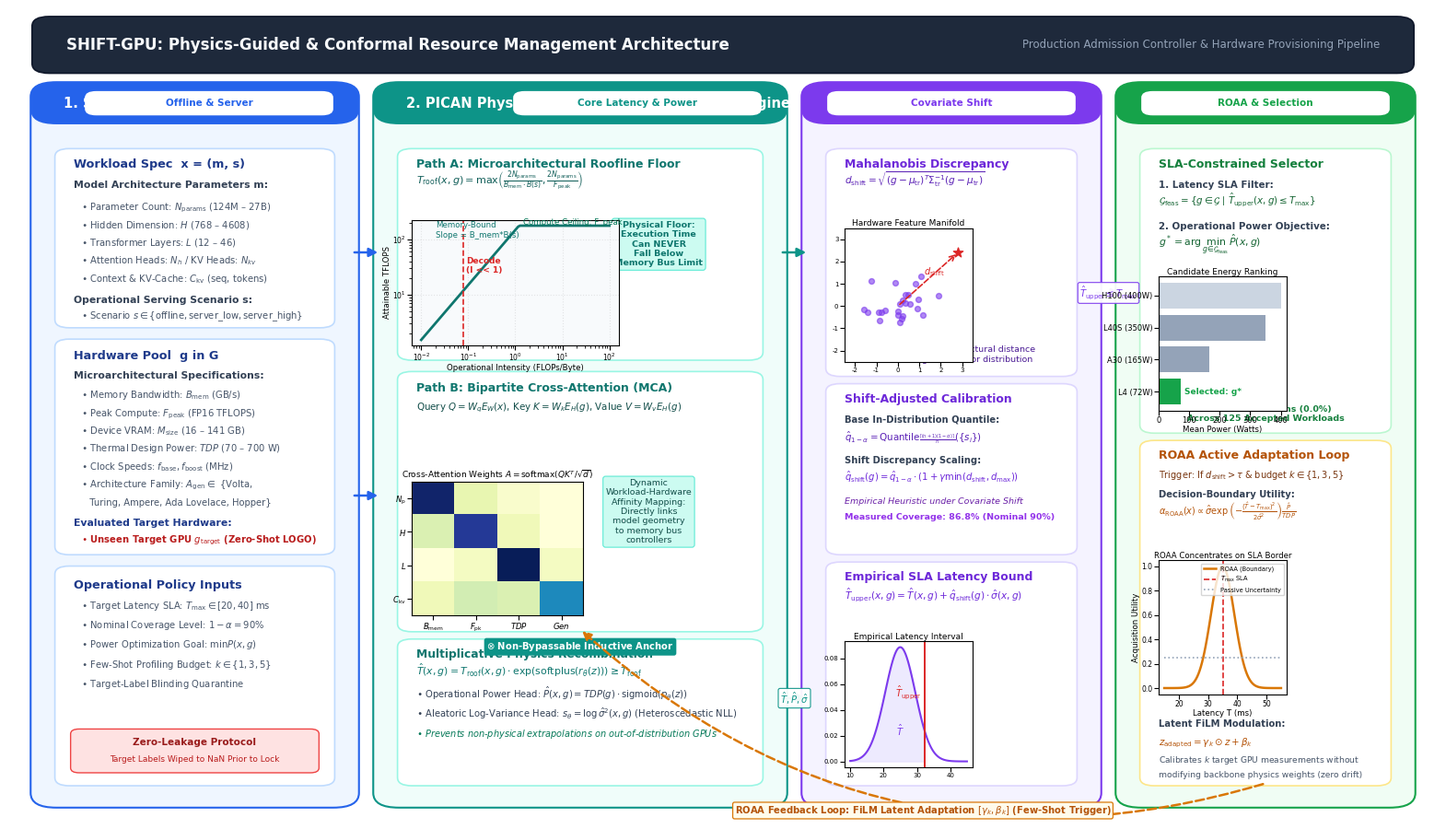

Generate this figure with matplotlib:
#!/usr/bin/env python3
"""
Generate a Publication-Grade System Architecture & Data-Flow Diagram for SHIFT-GPU.
Includes embedded micro-diagrams:
- Mini Roofline Plot (memory vs compute bound)
- Bipartite Cross-Attention Heatmap (workload tokens vs hardware features)
- Mahalanobis Covariate Shift Manifold (training GPUs vs unseen target)
- Conformal Prediction Interval & Empirical Upper Latency Bound
- ROAA Boundary Utility Curve peaking at T_max

Author: Jason Pandian (Nehru Institute of Technology)
"""

import os
import numpy as np
import matplotlib.pyplot as plt
import matplotlib.patches as patches
from matplotlib.patches import FancyBboxPatch, ArrowStyle

FIG_DIR = "paper/figures"
EXP_FIG_DIR = "experiments/figures"
os.makedirs(FIG_DIR, exist_ok=True)
os.makedirs(EXP_FIG_DIR, exist_ok=True)

# Set up canvas
fig = plt.figure(figsize=(15.5, 8.8), dpi=300)
ax = fig.add_axes([0, 0, 1, 1])
ax.set_xlim(0, 100)
ax.set_ylim(0, 100)
ax.axis("off")

# Typography & Palette
font_family = "sans-serif"
plt.rcParams["font.sans-serif"] = ["DejaVu Sans", "Helvetica", "Arial"]

c_dark_navy = "#0f172a"
c_blue_border = "#2563eb"
c_blue_bg = "#eff6ff"
c_teal_border = "#0d9488"
c_teal_bg = "#f0fdfa"
c_purple_border = "#7c3aed"
c_purple_bg = "#f5f3ff"
c_amber_border = "#d97706"
c_amber_bg = "#fffbeb"
c_green_border = "#16a34a"
c_green_bg = "#f0fdf4"
c_gray_border = "#94a3b8"
c_gray_bg = "#f8fafc"

def draw_container(x, y, w, h, bg_color, border_color, title="", subtitle="", badge=""):
    # Container background with subtle border
    rect = FancyBboxPatch(
        (x, y), w, h,
        boxstyle="round,pad=0.5,rounding_size=1.8",
        facecolor=bg_color, edgecolor=border_color, linewidth=1.5, zorder=1
    )
    ax.add_patch(rect)
    
    # Title header bar
    if title:
        header_h = 4.2
        header_rect = FancyBboxPatch(
            (x, y + h - header_h), w, header_h,
            boxstyle="round,pad=0.5,rounding_size=1.8",
            facecolor=border_color, edgecolor="none", zorder=2
        )
        ax.add_patch(header_rect)
        # Flatten bottom corners of header
        header_flat = patches.Rectangle(
            (x, y + h - header_h), w, 2.0,
            facecolor=border_color, edgecolor="none", zorder=2
        )
        ax.add_patch(header_flat)
        
        ax.text(x + 1.8, y + h - 2.1, title, fontsize=10.5, fontweight="bold",
                color="white", family=font_family, va="center", zorder=3)
        
        if badge:
            badge_box = FancyBboxPatch(
                (x + w - 18.5, y + h - 3.4), 17.0, 2.6,
                boxstyle="round,pad=0.2,rounding_size=0.8",
                facecolor="white", edgecolor="none", zorder=3
            )
            ax.add_patch(badge_box)
            ax.text(x + w - 10.0, y + h - 2.1, badge, fontsize=7.5, fontweight="bold",
                    color=border_color, family=font_family, ha="center", va="center", zorder=4)

    if subtitle:
        ax.text(x + 2.0, y + h - 6.2, subtitle, fontsize=8.0, color="#475569",
                family=font_family, va="center", zorder=3)

# ==============================================================================
# TOP BANNER: CLUSTER ORCHESTRATION & ADMISSION CONTROLLER
# ==============================================================================
banner_rect = FancyBboxPatch(
    (2, 92.5), 96, 6.2,
    boxstyle="round,pad=0.4,rounding_size=1.2",
    facecolor="#1e293b", edgecolor="#0f172a", linewidth=1.2, zorder=2
)
ax.add_patch(banner_rect)
ax.text(4, 95.6, "SHIFT-GPU: Physics-Guided & Conformal Resource Management Architecture",
        fontsize=12, fontweight="bold", color="#f8fafc", family=font_family, va="center", zorder=3)
ax.text(96, 95.6, "Production Admission Controller & Hardware Provisioning Pipeline",
        fontsize=8.5, color="#94a3b8", family=font_family, ha="right", va="center", zorder=3)

# ==============================================================================
# STAGE 1: INPUT WORKLOAD & CANDIDATE HARDWARE SPACE (LEFT: x in [2, 23])
# ==============================================================================
draw_container(2, 2, 22, 88.5, c_blue_bg, c_blue_border,
               title="1. Specification Space", badge="Offline & Server")

# Input Card 1: LLM Workload Specification
card1 = FancyBboxPatch((3.5, 61), 19, 21.5, boxstyle="round,pad=0.3,rounding_size=1.0",
                       facecolor="white", edgecolor="#bfdbfe", linewidth=1.2, zorder=2)
ax.add_patch(card1)
ax.text(4.5, 80.5, "Workload Spec  x = (m, s)", fontsize=9.2, fontweight="bold", color="#1e3a8a", zorder=3)
ax.text(4.5, 78.0, "Model Architecture Parameters m:", fontsize=7.8, fontweight="bold", color="#334155", zorder=3)
specs_m = [
    r"$\bullet$ Parameter Count: $N_{\mathrm{params}}$ (124M – 27B)",
    r"$\bullet$ Hidden Dimension: $H$ (768 – 4608)",
    r"$\bullet$ Transformer Layers: $L$ (12 – 46)",
    r"$\bullet$ Attention Heads: $N_h$ / KV Heads: $N_{kv}$",
    r"$\bullet$ Context & KV-Cache: $C_{\mathrm{kv}}$ (seq, tokens)"
]
for i, line in enumerate(specs_m):
    ax.text(5.0, 75.2 - i*2.2, line, fontsize=7.2, color="#475569", zorder=3)

ax.text(4.5, 63.8, "Operational Serving Scenario s:", fontsize=7.8, fontweight="bold", color="#334155", zorder=3)
ax.text(5.0, 61.8, r"$\bullet$ Scenario $s \in \{\mathrm{offline}, \mathrm{server\_low}, \mathrm{server\_high}\}$",
        fontsize=7.2, color="#475569", zorder=3)

# Input Card 2: Candidate Accelerator Space
card2 = FancyBboxPatch((3.5, 33), 19, 26, boxstyle="round,pad=0.3,rounding_size=1.0",
                       facecolor="white", edgecolor="#bfdbfe", linewidth=1.2, zorder=2)
ax.add_patch(card2)
ax.text(4.5, 56.8, "Hardware Pool  g in G", fontsize=9.2, fontweight="bold", color="#1e3a8a", zorder=3)
ax.text(4.5, 54.4, "Microarchitectural Specifications:", fontsize=7.8, fontweight="bold", color="#334155", zorder=3)
specs_g = [
    r"$\bullet$ Memory Bandwidth: $B_{\mathrm{mem}}$ (GB/s)",
    r"$\bullet$ Peak Compute: $F_{\mathrm{peak}}$ (FP16 TFLOPS)",
    r"$\bullet$ Device VRAM: $M_{\mathrm{size}}$ (16 – 141 GB)",
    r"$\bullet$ Thermal Design Power: $TDP$ (70 – 700 W)",
    r"$\bullet$ Clock Speeds: $f_{\mathrm{base}}, f_{\mathrm{boost}}$ (MHz)",
    r"$\bullet$ Architecture Family: $A_{\mathrm{gen}} \in$ {Volta,",
    r"   Turing, Ampere, Ada Lovelace, Hopper}"
]
for i, line in enumerate(specs_g):
    ax.text(5.0, 52.0 - i*2.2, line, fontsize=7.2, color="#475569", zorder=3)

ax.text(4.5, 36.2, "Evaluated Target Hardware:", fontsize=7.8, fontweight="bold", color="#1e3a8a", zorder=3)
ax.text(5.0, 34.2, r"$\bullet$ Unseen Target GPU $g_{\mathrm{target}}$ (Zero-Shot LOGO)",
        fontsize=7.2, fontweight="bold", color="#b91c1c", zorder=3)

# Input Card 3: Operational Constraints
card3 = FancyBboxPatch((3.5, 4.5), 19, 26.5, boxstyle="round,pad=0.3,rounding_size=1.0",
                       facecolor="white", edgecolor="#bfdbfe", linewidth=1.2, zorder=2)
ax.add_patch(card3)
ax.text(4.5, 28.5, "Operational Policy Inputs", fontsize=9.2, fontweight="bold", color="#1e3a8a", zorder=3)
policy_lines = [
    r"$\bullet$ Target Latency SLA: $T_{\mathrm{max}} \in [20, 40]$ ms",
    r"$\bullet$ Nominal Coverage Level: $1 - \alpha = 90\%$",
    r"$\bullet$ Power Optimization Goal: $\min P(x, g)$",
    r"$\bullet$ Few-Shot Profiling Budget: $k \in \{1, 3, 5\}$",
    r"$\bullet$ Target-Label Blinding Quarantine"
]
for i, line in enumerate(policy_lines):
    ax.text(5.0, 26.0 - i*2.4, line, fontsize=7.2, color="#475569", zorder=3)

# Status pill
pill_blinding = FancyBboxPatch((4.5, 6.0), 17.0, 5.0, boxstyle="round,pad=0.2,rounding_size=0.6",
                               facecolor="#fee2e2", edgecolor="#ef4444", linewidth=1.0, zorder=3)
ax.add_patch(pill_blinding)
ax.text(13.0, 9.2, "Zero-Leakage Protocol", fontsize=7.5, fontweight="bold", color="#991b1b",
        ha="center", zorder=4)
ax.text(13.0, 7.2, "Target Labels Wiped to NaN Prior to Lock", fontsize=6.5, color="#b91c1c",
        ha="center", zorder=4)

# ==============================================================================
# STAGE 2: PICAN DUAL-PATH PHYSICS-GUIDED CORE (CENTER-LEFT: x in [26, 54])
# ==============================================================================
draw_container(26, 2, 28, 88.5, c_teal_bg, c_teal_border,
               title="2. PICAN Physics-Informed Cross-Attention Engine", badge="Core Latency & Power")

# UPPER BRANCH: Deterministic Microarchitectural Roofline Base
roof_box = FancyBboxPatch((27.5, 57), 25, 25.5, boxstyle="round,pad=0.3,rounding_size=1.0",
                          facecolor="white", edgecolor="#99f6e4", linewidth=1.2, zorder=2)
ax.add_patch(roof_box)
ax.text(28.5, 80.5, "Path A: Microarchitectural Roofline Floor", fontsize=9.0, fontweight="bold", color="#0f766e", zorder=3)
ax.text(28.5, 78.5, r"$T_{\mathrm{roof}}(x, g) = \max\left(\frac{2 N_{\mathrm{params}}}{B_{\mathrm{mem}} \cdot B(s)}, \frac{2 N_{\mathrm{params}}}{F_{\mathrm{peak}}}\right)$",
        fontsize=8.0, color="#115e59", zorder=3)

# Mini Roofline Plot embedded directly into the box!
sub_ax1 = fig.add_axes([0.282, 0.585, 0.145, 0.155])
sub_ax1.set_facecolor("#f8fafc")
i_vals = np.logspace(-2, 2, 100)
# Synthetic roofline curve
knee = 1.2
perf = np.minimum(i_vals * 150, 180)
sub_ax1.plot(i_vals, perf, color="#0f766e", lw=2.0)
sub_ax1.axvline(0.08, color="#dc2626", ls="--", lw=1.2)
sub_ax1.text(0.09, 25, "Decode\n(I << 1)", color="#dc2626", fontsize=6.5, fontweight="bold")
sub_ax1.text(0.02, 110, "Memory-Bound\nSlope = B_mem*B(s)", color="#0f766e", fontsize=6.2)
sub_ax1.text(1.5, 185, "Compute Ceiling: F_peak", color="#047857", fontsize=6.2)
sub_ax1.set_xscale("log")
sub_ax1.set_yscale("log")
sub_ax1.set_xlabel("Operational Intensity (FLOPs/Byte)", fontsize=6.2, labelpad=1)
sub_ax1.set_ylabel("Attainable TFLOPS", fontsize=6.2, labelpad=1)
sub_ax1.tick_params(axis="both", which="both", labelsize=5.5, pad=1)
sub_ax1.grid(True, alpha=0.3, ls=":")

# Non-bypassable constraint badge
ax.text(45.5, 71.0, "Physical Floor:\nExecution Time\nCan NEVER\nFall Below\nMemory Bus Limit",
        fontsize=6.8, color="#0f766e", fontweight="bold", ha="center", va="center", zorder=3,
        bbox=dict(boxstyle="round,pad=0.3", fc="#ccfbf1", ec="#5eead4", lw=0.8))

# LOWER BRANCH: Bipartite Cross-Attention Core
attn_box = FancyBboxPatch((27.5, 23.5), 25, 31.5, boxstyle="round,pad=0.3,rounding_size=1.0",
                          facecolor="white", edgecolor="#99f6e4", linewidth=1.2, zorder=2)
ax.add_patch(attn_box)
ax.text(28.5, 52.8, "Path B: Bipartite Cross-Attention (MCA)", fontsize=9.0, fontweight="bold", color="#0f766e", zorder=3)
ax.text(28.5, 50.6, r"Query $Q = W_q E_W(x)$, Key $K = W_k E_H(g)$, Value $V = W_v E_H(g)$",
        fontsize=7.4, color="#134e4a", zorder=3)

# Mini Attention Heatmap embedded!
sub_ax2 = fig.add_axes([0.282, 0.252, 0.12, 0.165])
attn_matrix = np.array([
    [0.72, 0.15, 0.08, 0.05],
    [0.18, 0.65, 0.12, 0.05],
    [0.05, 0.10, 0.75, 0.10],
    [0.12, 0.20, 0.18, 0.50]
])
im = sub_ax2.imshow(attn_matrix, cmap="YlGnBu", aspect="auto")
sub_ax2.set_xticks([0, 1, 2, 3])
sub_ax2.set_yticks([0, 1, 2, 3])
sub_ax2.set_xticklabels([r"$B_{\mathrm{mem}}$", r"$F_{\mathrm{pk}}$", r"$TDP$", r"$Gen$"], fontsize=6.2)
sub_ax2.set_yticklabels([r"$N_{\mathrm{p}}$", r"$H$", r"$L$", r"$C_{\mathrm{kv}}$"], fontsize=6.2)
sub_ax2.tick_params(axis="both", which="both", pad=1)
sub_ax2.set_title(r"Cross-Attention Weights $A = \mathrm{softmax}(QK^T / \sqrt{d})$", fontsize=6.5, pad=3)

ax.text(44.8, 38.0, "Dynamic\nWorkload-Hardware\nAffinity Mapping:\nDirectly links\nmodel geometry\nto memory bus\ncontrollers",
        fontsize=6.8, color="#134e4a", ha="center", va="center", zorder=3,
        bbox=dict(boxstyle="round,pad=0.3", fc="#ccfbf1", ec="#5eead4", lw=0.8))

# Output Recombination Box
recomb_box = FancyBboxPatch((27.5, 4.5), 25, 17.5, boxstyle="round,pad=0.3,rounding_size=1.0",
                            facecolor="white", edgecolor="#99f6e4", linewidth=1.2, zorder=2)
ax.add_patch(recomb_box)
ax.text(28.5, 20.0, "Multiplicative Physics Recombination", fontsize=8.8, fontweight="bold", color="#0f766e", zorder=3)
ax.text(28.5, 17.8, r"$\hat{T}(x, g) = T_{\mathrm{roof}}(x, g) \cdot \exp(\mathrm{softplus}(r_\theta(z))) \geq T_{\mathrm{roof}}$",
        fontsize=7.8, fontweight="bold", color="#0f766e", zorder=3)
ax.text(28.5, 15.0, r"$\bullet$ Operational Power Head: $\hat{P}(x, g) = TDP(g) \cdot \mathrm{sigmoid}(p_\theta(z))$",
        fontsize=7.2, color="#334155", zorder=3)
ax.text(28.5, 12.6, r"$\bullet$ Aleatoric Log-Variance Head: $s_\theta = \log \hat{\sigma}^2(x, g)$ (Heteroscedastic NLL)",
        fontsize=7.2, color="#334155", zorder=3)
ax.text(28.5, 10.2, r"$\bullet$ Prevents non-physical extrapolations on out-of-distribution GPUs",
        fontsize=7.0, color="#047857", fontstyle="italic", zorder=3)

# Recombination connector badge
ax.text(40.0, 21.0, r"$\otimes$ Non-Bypassable Inductive Anchor", fontsize=7.2, fontweight="bold",
        color="white", ha="center", zorder=4,
        bbox=dict(boxstyle="round,pad=0.25", fc="#0d9488", ec="none"))

# ==============================================================================
# STAGE 3: COVARIATE-SHIFT CONFORMAL RISK CALIBRATOR (CENTER-RIGHT: x in [56, 76])
# ==============================================================================
draw_container(56, 2, 20, 88.5, c_purple_bg, c_purple_border,
               title="3. Conformal Risk Calibrator", badge="Covariate Shift")

# Top Sub-box: Mahalanobis Hardware Discrepancy
maha_box = FancyBboxPatch((57.5, 55), 17, 27.5, boxstyle="round,pad=0.3,rounding_size=1.0",
                          facecolor="white", edgecolor="#ddd6fe", linewidth=1.2, zorder=2)
ax.add_patch(maha_box)
ax.text(58.5, 80.5, "Mahalanobis Discrepancy", fontsize=9.0, fontweight="bold", color="#6d28d9", zorder=3)
ax.text(58.5, 78.4, r"$d_{\mathrm{shift}} = \sqrt{(g - \mu_{\mathrm{tr}})^T \Sigma_{\mathrm{tr}}^{-1} (g - \mu_{\mathrm{tr}})}$",
        fontsize=7.6, color="#5b21b6", zorder=3)

# Mini Manifold Scatter Plot embedded!
sub_ax3 = fig.add_axes([0.585, 0.565, 0.09, 0.165])
np.random.seed(10)
# Known GPUs cluster
g_known_x = np.random.normal(0, 0.8, 25)
g_known_y = np.random.normal(0, 0.8, 25)
sub_ax3.scatter(g_known_x, g_known_y, c="#7c3aed", s=18, alpha=0.6, label="Train GPUs")
# Unseen GPU target
sub_ax3.scatter([2.8], [2.4], c="#dc2626", s=60, marker="*", label="Unseen GPU")
sub_ax3.annotate("", xy=(2.8, 2.4), xytext=(0, 0),
                 arrowprops=dict(arrowstyle="->", color="#dc2626", lw=1.2, ls="--"))
sub_ax3.text(1.2, 1.4, r"$d_{\mathrm{shift}}$", color="#dc2626", fontsize=7.0, fontweight="bold")
sub_ax3.set_xlim(-2.5, 3.5)
sub_ax3.set_ylim(-2.5, 3.5)
sub_ax3.tick_params(axis="both", which="both", labelsize=5.0, pad=1)
sub_ax3.set_title("Hardware Feature Manifold", fontsize=6.5, pad=2)

ax.text(66.0, 56.5, "Quantifies microarchitectural distance\nfrom training accelerator distribution",
        fontsize=6.8, color="#4c1d95", ha="center", zorder=3)

# Middle Sub-box: Conformal Quantile Inflation
quant_box = FancyBboxPatch((57.5, 33), 17, 20.5, boxstyle="round,pad=0.3,rounding_size=1.0",
                           facecolor="white", edgecolor="#ddd6fe", linewidth=1.2, zorder=2)
ax.add_patch(quant_box)
ax.text(58.5, 51.5, "Shift-Adjusted Calibration", fontsize=9.0, fontweight="bold", color="#6d28d9", zorder=3)
ax.text(58.5, 49.0, "Base In-Distribution Quantile:", fontsize=7.2, fontweight="bold", color="#334155", zorder=3)
ax.text(58.5, 46.8, r"$\hat{q}_{1-\alpha} = \mathrm{Quantile}_{\frac{\lceil (n+1)(1-\alpha) \rceil}{n}}(\{s_i\})$",
        fontsize=7.4, color="#5b21b6", zorder=3)
ax.text(58.5, 44.0, "Shift Discrepancy Scaling:", fontsize=7.2, fontweight="bold", color="#334155", zorder=3)
ax.text(58.5, 41.8, r"$\hat{q}_{\mathrm{shift}}(g) = \hat{q}_{1-\alpha} \cdot (1 + \gamma \min(d_{\mathrm{shift}}, d_{\mathrm{max}}))$",
        fontsize=7.2, fontweight="bold", color="#6d28d9", zorder=3)
ax.text(58.5, 39.0, r"Empirical Heuristic under Covariate Shift", fontsize=6.8, color="#6b21a8", fontstyle="italic", zorder=3)
ax.text(58.5, 37.0, r"Measured Coverage: 86.8% (Nominal 90%)", fontsize=6.8, color="#9333ea", fontweight="bold", zorder=3)

# Bottom Sub-box: Empirical Upper SLA Latency Bound
bound_box = FancyBboxPatch((57.5, 4.5), 17, 27, boxstyle="round,pad=0.3,rounding_size=1.0",
                           facecolor="white", edgecolor="#ddd6fe", linewidth=1.2, zorder=2)
ax.add_patch(bound_box)
ax.text(58.5, 29.5, "Empirical SLA Latency Bound", fontsize=9.0, fontweight="bold", color="#6d28d9", zorder=3)
ax.text(58.5, 27.2, r"$\hat{T}_{\mathrm{upper}}(x, g) = \hat{T}(x, g) + \hat{q}_{\mathrm{shift}}(g) \cdot \hat{\sigma}(x, g)$",
        fontsize=7.6, fontweight="bold", color="#6d28d9", zorder=3)

# Mini Distribution Density Plot embedded!
sub_ax4 = fig.add_axes([0.585, 0.065, 0.09, 0.155])
x_lat = np.linspace(10, 45, 100)
mu_lat, sigma_lat = 25, 4.5
pdf_lat = (1 / (sigma_lat * np.sqrt(2 * np.pi))) * np.exp(-0.5 * ((x_lat - mu_lat)/sigma_lat)**2)
sub_ax4.plot(x_lat, pdf_lat, color="#7c3aed", lw=1.5)
t_upper = mu_lat + 1.645 * sigma_lat
sub_ax4.fill_between(x_lat, 0, pdf_lat, where=(x_lat <= t_upper), color="#ddd6fe", alpha=0.5)
sub_ax4.axvline(t_upper, color="#dc2626", lw=1.4, ls="-")
sub_ax4.text(t_upper - 1, 0.05, r"$\hat{T}_{\mathrm{upper}}$", color="#dc2626", fontsize=7.2, fontweight="bold", ha="right")
sub_ax4.text(mu_lat, 0.02, r"$\hat{T}$", color="#7c3aed", fontsize=7.2, fontweight="bold", ha="center")
sub_ax4.set_title("Empirical Latency Interval", fontsize=6.5, pad=2)
sub_ax4.tick_params(axis="both", which="both", labelsize=5.0, pad=1)

# ==============================================================================
# STAGE 4: DECISION ENGINE & ACTIVE ADAPTATION (RIGHT: x in [78, 98])
# ==============================================================================
draw_container(78, 2, 20, 88.5, c_green_bg, c_green_border,
               title="4. Admission & Adaptation", badge="ROAA & Selection")

# Sub-box 1: SLA Feasibility Filter & Hardware Selector
sel_box = FancyBboxPatch((79.5, 48), 17, 34.5, boxstyle="round,pad=0.3,rounding_size=1.0",
                         facecolor="white", edgecolor="#bbf7d0", linewidth=1.2, zorder=2)
ax.add_patch(sel_box)
ax.text(80.5, 80.5, "SLA-Constrained Selector", fontsize=9.0, fontweight="bold", color="#15803d", zorder=3)
ax.text(80.5, 78.0, "1. Latency SLA Filter:", fontsize=7.4, fontweight="bold", color="#334155", zorder=3)
ax.text(80.5, 76.0, r"$\mathcal{G}_{\mathrm{feas}} = \{g \in \mathcal{G} \mid \hat{T}_{\mathrm{upper}}(x, g) \leq T_{\mathrm{max}}\}$",
        fontsize=7.4, color="#166534", zorder=3)

ax.text(80.5, 72.8, "2. Operational Power Objective:", fontsize=7.4, fontweight="bold", color="#334155", zorder=3)
ax.text(80.5, 70.8, r"$g^* = \arg\min_{g \in \mathcal{G}_{\mathrm{feas}}} \hat{P}(x, g)$",
        fontsize=7.8, fontweight="bold", color="#166534", zorder=3)

# Candidate GPU outcome table mini visual
sub_ax5 = fig.add_axes([0.805, 0.505, 0.09, 0.165])
bars = sub_ax5.barh(["L4 (72W)", "A30 (165W)", "L40S (350W)", "H100 (400W)"],
                    [72, 165, 350, 400], color=["#16a34a", "#94a3b8", "#94a3b8", "#cbd5e1"])
sub_ax5.set_xlabel("Mean Power (Watts)", fontsize=6.2, labelpad=1)
sub_ax5.tick_params(axis="both", which="both", labelsize=6.0, pad=1)
sub_ax5.set_title("Candidate Energy Ranking", fontsize=6.5, pad=2)
# Highlight selected
sub_ax5.text(85, 0, "Selected: g*", color="#16a34a", fontsize=6.5, fontweight="bold", va="center")

ax.text(88.0, 49.2, "Zero SLA Violations (0.0%)\nAcross 125 Accepted Workloads",
        fontsize=6.8, color="#15803d", fontweight="bold", ha="center", zorder=3)

# Sub-box 2: ROAA Regret-Optimal Active Probing
roaa_box = FancyBboxPatch((79.5, 4.5), 17, 42, boxstyle="round,pad=0.3,rounding_size=1.0",
                          facecolor="white", edgecolor="#fde68a", linewidth=1.2, zorder=2)
ax.add_patch(roaa_box)
ax.text(80.5, 44.5, "ROAA Active Adaptation Loop", fontsize=9.0, fontweight="bold", color="#b45309", zorder=3)
ax.text(80.5, 42.2, r"Trigger: If $d_{\mathrm{shift}} > \tau$ & budget $k \in \{1, 3, 5\}$",
        fontsize=7.0, color="#78350f", zorder=3)
ax.text(80.5, 39.8, "Decision-Boundary Utility:", fontsize=7.2, fontweight="bold", color="#334155", zorder=3)
ax.text(80.5, 37.5, r"$\alpha_{\mathrm{ROAA}}(x) \propto \hat{\sigma} \exp\left(-\frac{(\hat{T}-T_{\mathrm{max}})^2}{2\hat{\sigma}^2}\right) \frac{\hat{P}}{TDP}$",
        fontsize=7.0, fontweight="bold", color="#b45309", zorder=3)

# Mini ROAA Utility Plot embedded!
sub_ax6 = fig.add_axes([0.805, 0.155, 0.09, 0.165])
t_grid = np.linspace(15, 55, 100)
t_max_sla = 35.0
sigma_roaa = 4.0
u_roaa = np.exp(-0.5 * ((t_grid - t_max_sla) / sigma_roaa)**2)
sub_ax6.plot(t_grid, u_roaa, color="#d97706", lw=1.8, label="ROAA (Boundary)")
sub_ax6.axvline(t_max_sla, color="#dc2626", ls="--", lw=1.2, label=r"$T_{\mathrm{max}}$ SLA")
sub_ax6.plot(t_grid, np.ones_like(t_grid)*0.25, color="#94a3b8", ls=":", lw=1.2, label="Passive Uncertainty")
sub_ax6.set_xlabel("Latency T (ms)", fontsize=6.2, labelpad=1)
sub_ax6.set_ylabel("Acquisition Utility", fontsize=6.2, labelpad=1)
sub_ax6.set_title("ROAA Concentrates on SLA Border", fontsize=6.2, pad=2)
sub_ax6.tick_params(axis="both", which="both", labelsize=5.5, pad=1)
sub_ax6.legend(fontsize=4.8, loc="upper right")

# FiLM Latent Modulation
ax.text(80.5, 11.5, "Latent FiLM Modulation:", fontsize=7.2, fontweight="bold", color="#334155", zorder=3)
ax.text(80.5, 9.2, r"$z_{\mathrm{adapted}} = \gamma_k \odot z + \beta_k$",
        fontsize=7.4, fontweight="bold", color="#b45309", zorder=3)
ax.text(80.5, 7.0, r"Calibrates $k$ target GPU measurements without", fontsize=6.6, color="#475569", zorder=3)
ax.text(80.5, 5.2, r"modifying backbone physics weights (zero drift)", fontsize=6.6, color="#475569", zorder=3)

# ==============================================================================
# INTER-STAGE CONNECTING ARROWS & PIPELINE FLOW
# ==============================================================================
def connect_stages(x1, y1, x2, y2, text="", color="#475569", rad=0.0):
    ax.annotate(
        "", xy=(x2, y2), xytext=(x1, y1),
        arrowprops=dict(
            arrowstyle="-|>", color=color, lw=1.8, mutation_scale=14,
            connectionstyle=f"arc3,rad={rad}"
        ),
        zorder=5
    )
    if text:
        mx = (x1 + x2) / 2
        my = (y1 + y2) / 2
        ax.text(mx, my, text, fontsize=7.2, fontweight="bold", color=color,
                ha="center", va="center", zorder=6,
                bbox=dict(boxstyle="round,pad=0.2", fc="white", ec=color, lw=0.8, alpha=0.95))

# Stage 1 -> Stage 2 (Workload & Hardware features into Roofline and PICAN)
connect_stages(24.0, 70.0, 26.0, 70.0, color="#2563eb")
connect_stages(24.0, 40.0, 26.0, 40.0, color="#2563eb")

# Stage 2 -> Stage 3 (Predictions & Uncertainty into Conformal Calibrator)
connect_stages(54.0, 70.0, 56.0, 70.0, color="#0d9488")
connect_stages(54.0, 15.0, 56.0, 15.0, text=r"$\hat{T}, \hat{P}, \hat{\sigma}$", color="#0d9488")

# Stage 3 -> Stage 4 (Empirical Bounds into SLA Selector)
connect_stages(76.0, 65.0, 78.0, 65.0, text=r"$\hat{T}_{\mathrm{upper}} \leq T_{\mathrm{max}}$", color="#7c3aed")

# Stage 4 Active Adaptation Loop (ROAA feedback into PICAN via FiLM)
ax.annotate(
    "", xy=(40.0, 23.5), xytext=(88.0, 4.5),
    arrowprops=dict(
        arrowstyle="-|>", color="#d97706", lw=1.8, ls="--", mutation_scale=14,
        connectionstyle="arc3,rad=-0.28"
    ),
    zorder=5
)
ax.text(64.0, 0.8, r"ROAA Feedback Loop: FiLM Latent Adaptation $[\gamma_k, \beta_k]$ (Few-Shot Trigger)",
        fontsize=7.2, fontweight="bold", color="#b45309", ha="center", zorder=6,
        bbox=dict(boxstyle="round,pad=0.2", fc="#fffbeb", ec="#d97706", lw=0.9))

plt.savefig(os.path.join(FIG_DIR, "fig1_architecture.png"), dpi=300, bbox_inches="tight")
plt.savefig(os.path.join(EXP_FIG_DIR, "fig1_architecture.png"), dpi=300, bbox_inches="tight")
plt.close()
print("Figure 1 (Modular Software Architecture) with embedded micro-plots successfully generated!")
